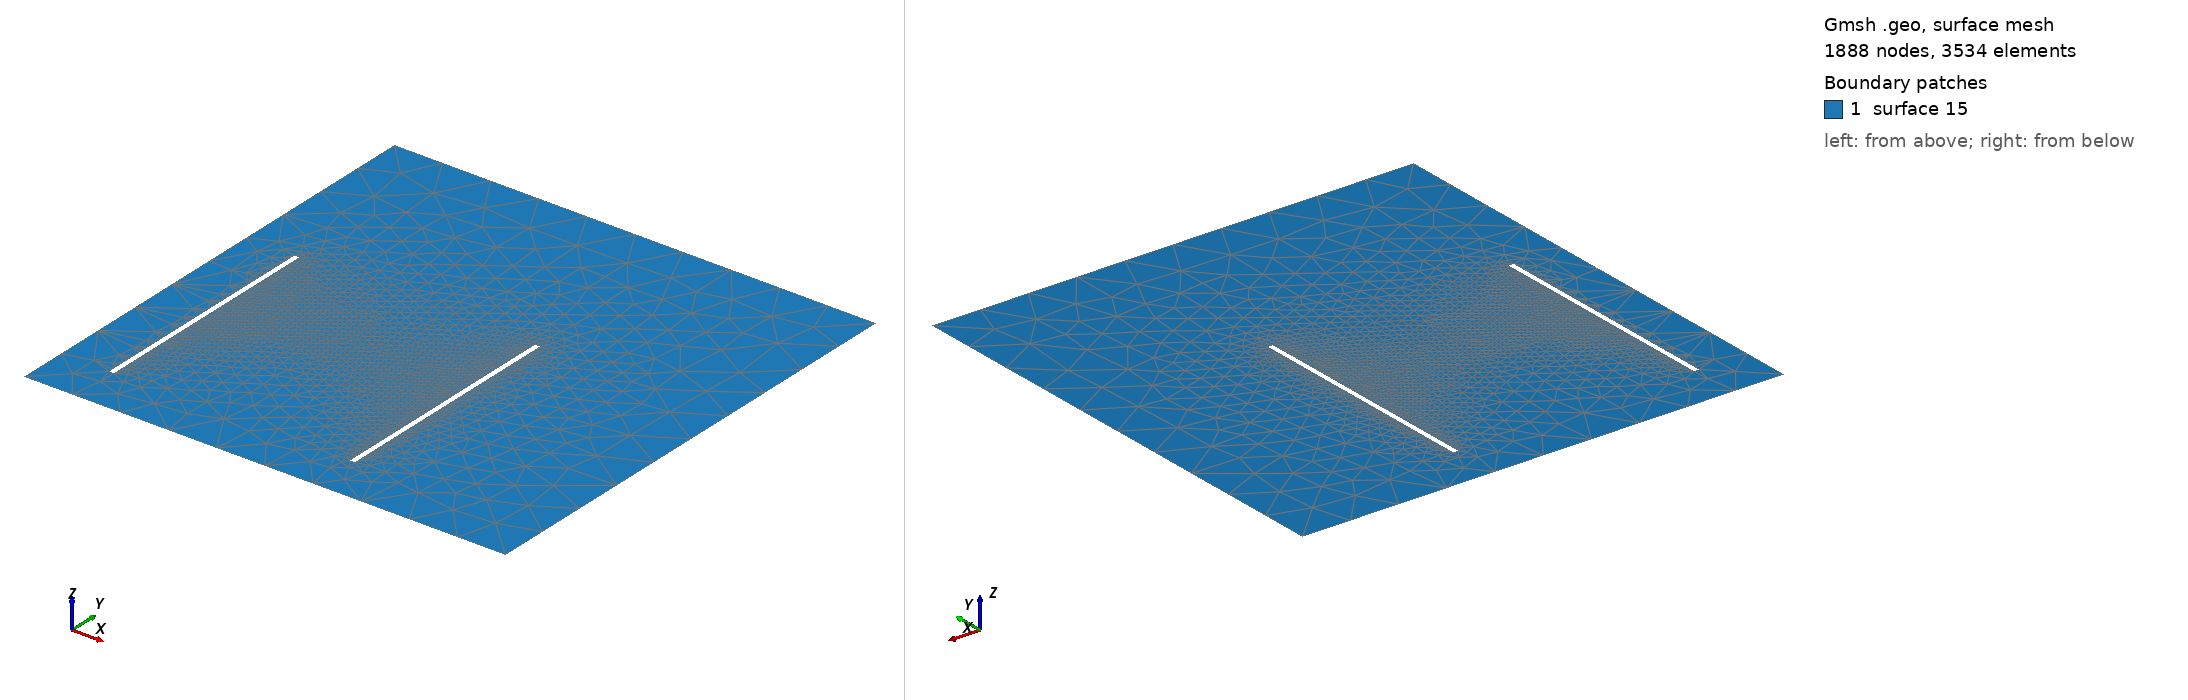

Gmsh geometry script, surface-meshed: 1888 nodes, 3534 surface elements. Boundary patches (legend numbers): 1 surface 15. Left view from above one corner, right view from below the opposite corner. The script declares no physical surfaces, so the legend lists its geometric surfaces. The drawing asked Gmsh for element sizes between 1% and 20% of the model's largest extent; the script's own settings can give other sizes.

=== squares_in_square.geo (drawn) ===
lc = 0.1;  
lco = 1.;
del = 5.;
eps = 0.1;

// outer 
Point(1) = {10, 10, -0, lco};
Point(2) = {0, 10.0, -0, lco};
Point(3) = {0, 0, -0, lco};
Point(4) = {10, 0, -0, lco};
Line(1) = {4, 1};
Line(2) = {1, 2};
Line(3) = {2, 3};
Line(4) = {3, 4};
Line Loop(1) = {3, 4, 1, 2};


/// Inclusions 
// inner
Point(5) = {1, 1, 0,lc};
Point(6) = {1, 1+del,0, lc};
Point(7) = {1+eps, 1+del, 0, lc};
Point(8) = {1+eps, 1,    0, lc};
Line(5) = {5, 6};
Line(6) = {6, 7};
Line(7) = {7, 8};
Line(8) = {8, 5};
// outer
Point(9) =  {1+del, 1, 0,lc};
Point(10) = {1+del, 1+del,0, lc};
Point(11) = {1+del+eps, 1+del, 0, lc};
Point(12) = {1+del+eps, 1,    0, lc};
Line(9) = {12, 9};
Line(10) = {9, 10};
Line(11) = {10, 11};
Line(12) = {11, 12};
Line Loop(13) = {6, 7, 8, 5};
Line Loop(14) = {10, 11, 12, 9};
Plane Surface(15) = {1, 13, 14};
